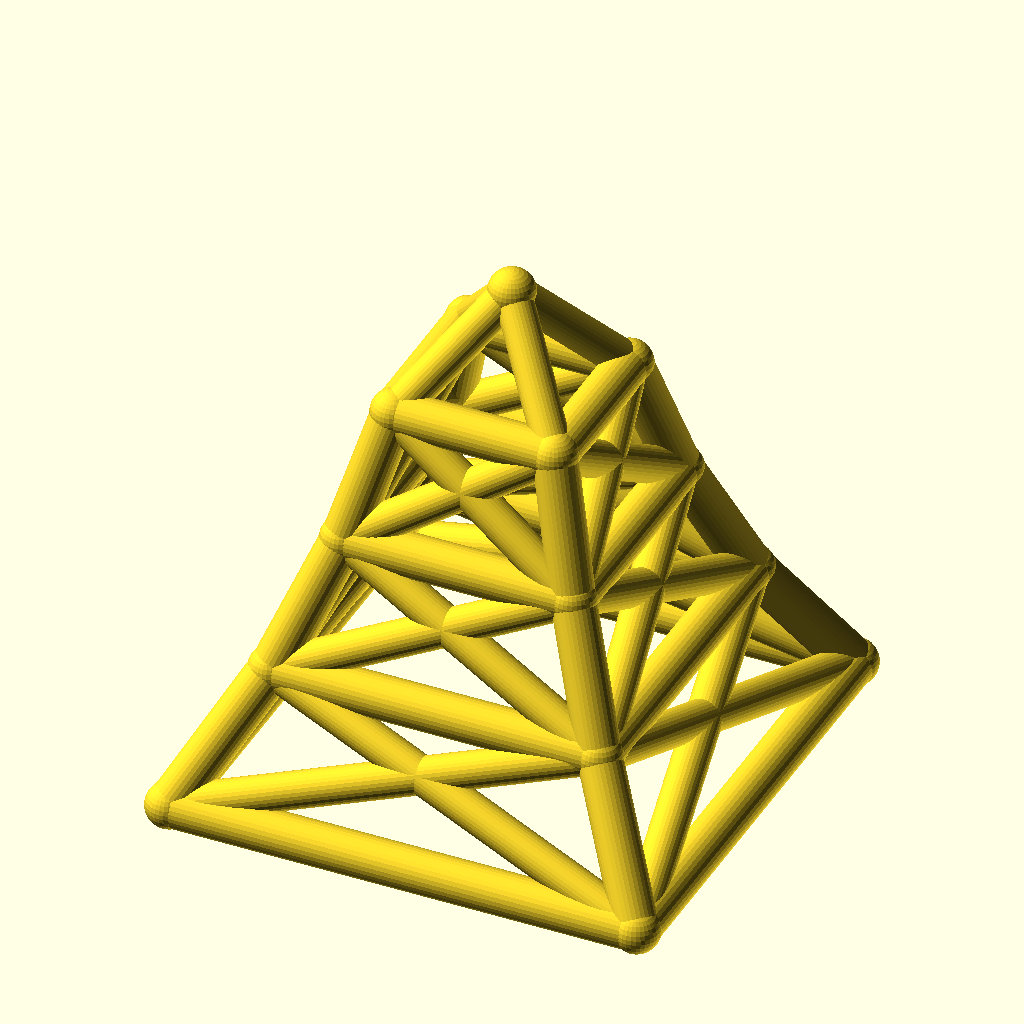
Cell 1: rendered with the file's own defaults.
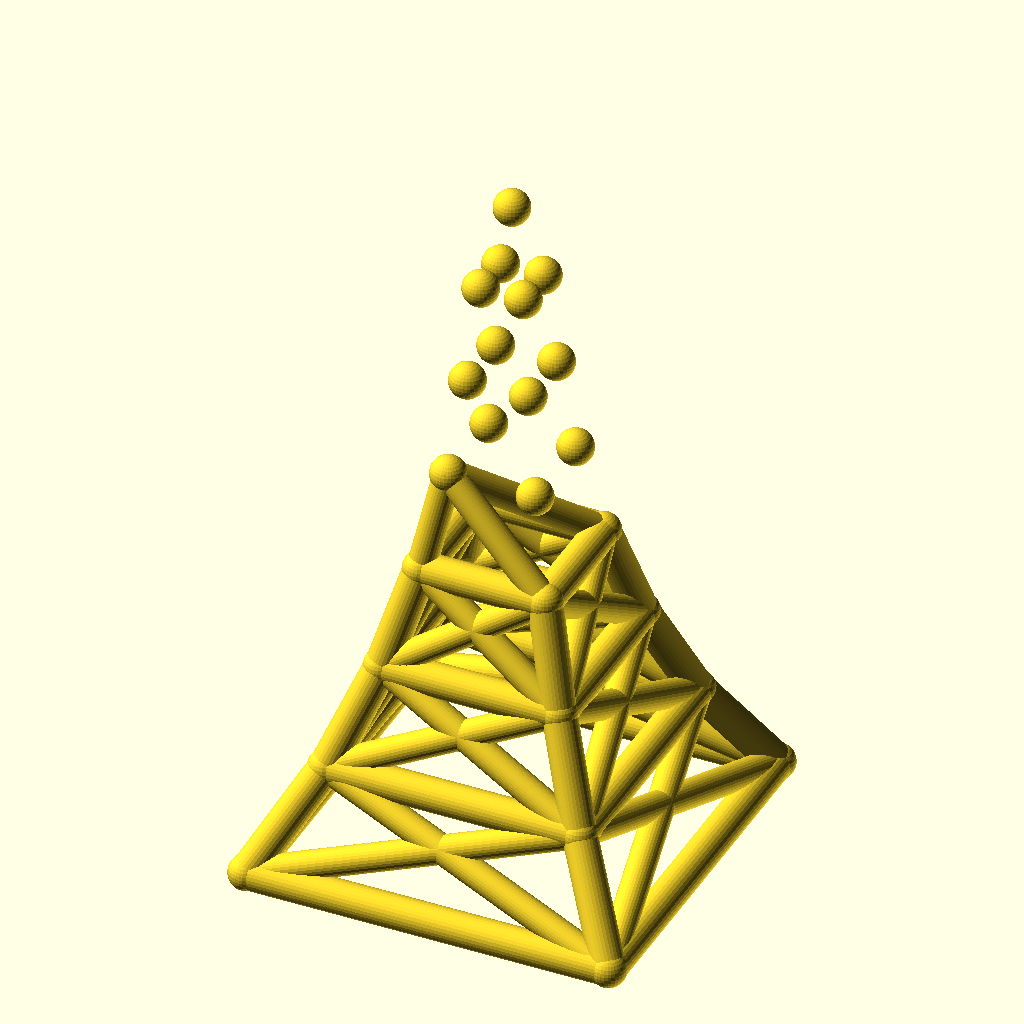
Cell 2: levels = 6 (everything else at default).
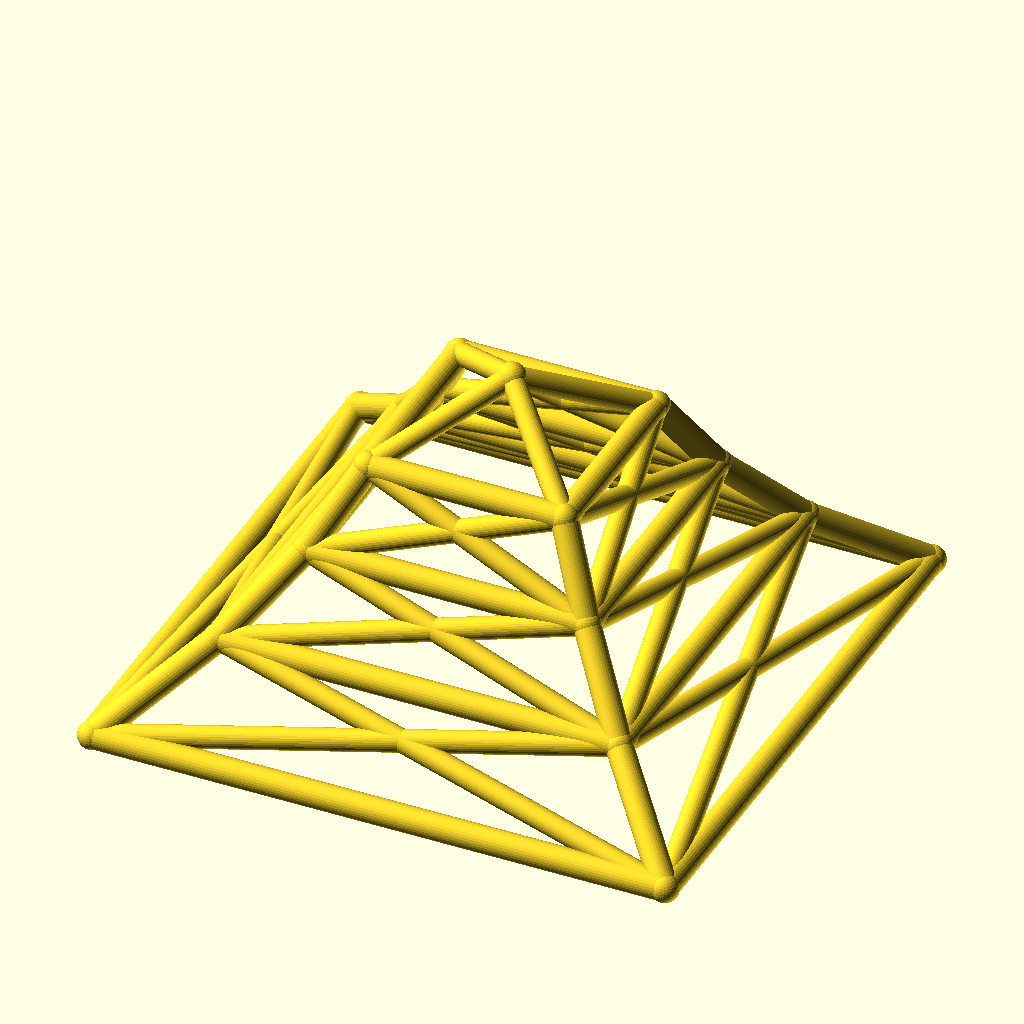
Cell 3: base_w = 220 (everything else at default).
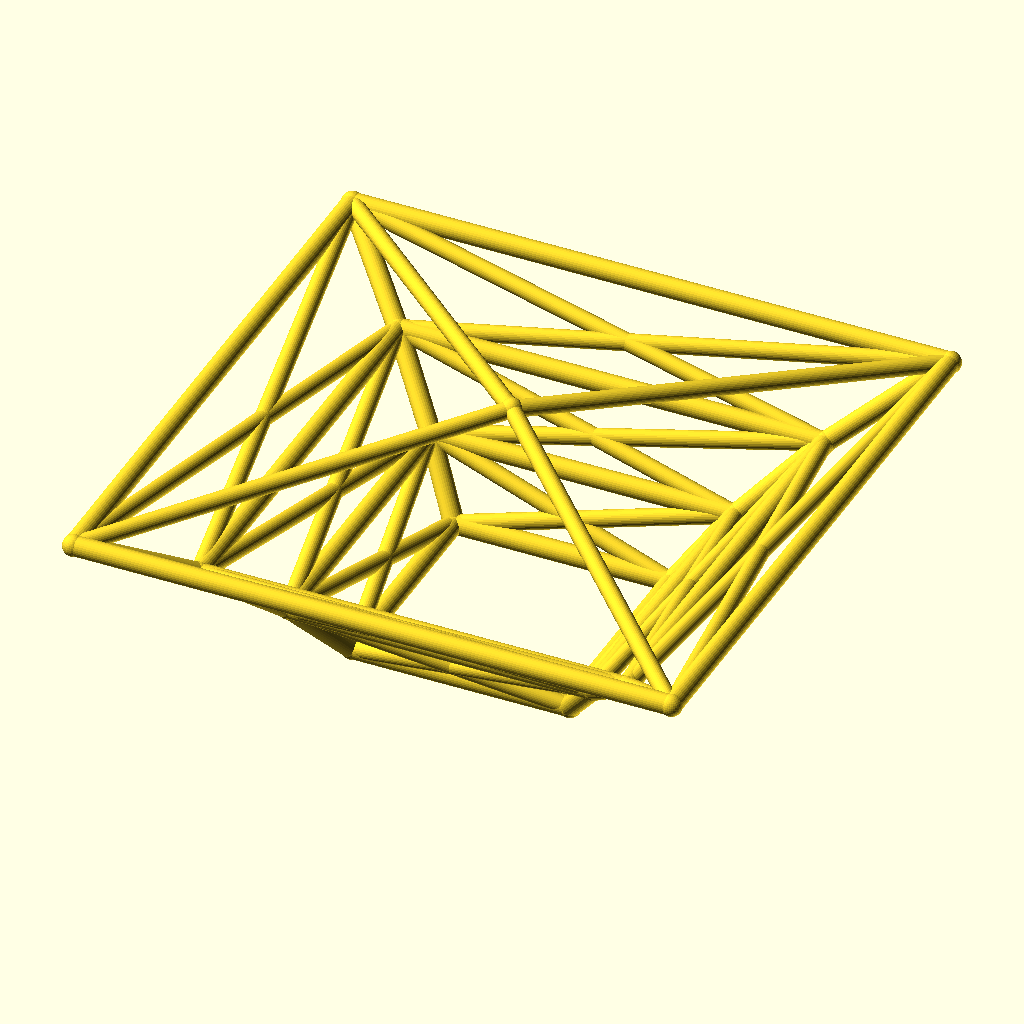
Cell 4: the same model with taper = 1.4.
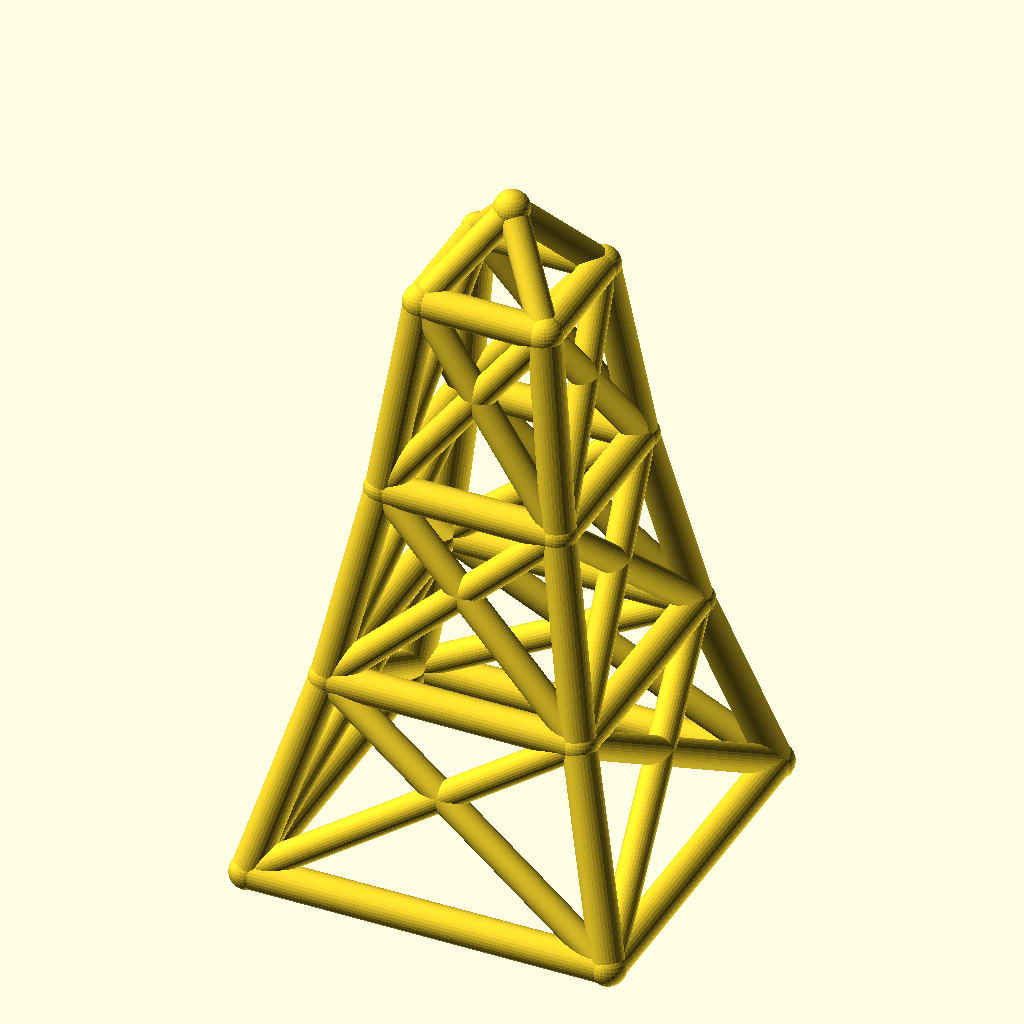
Cell 5: level_h = 60 (everything else at default).
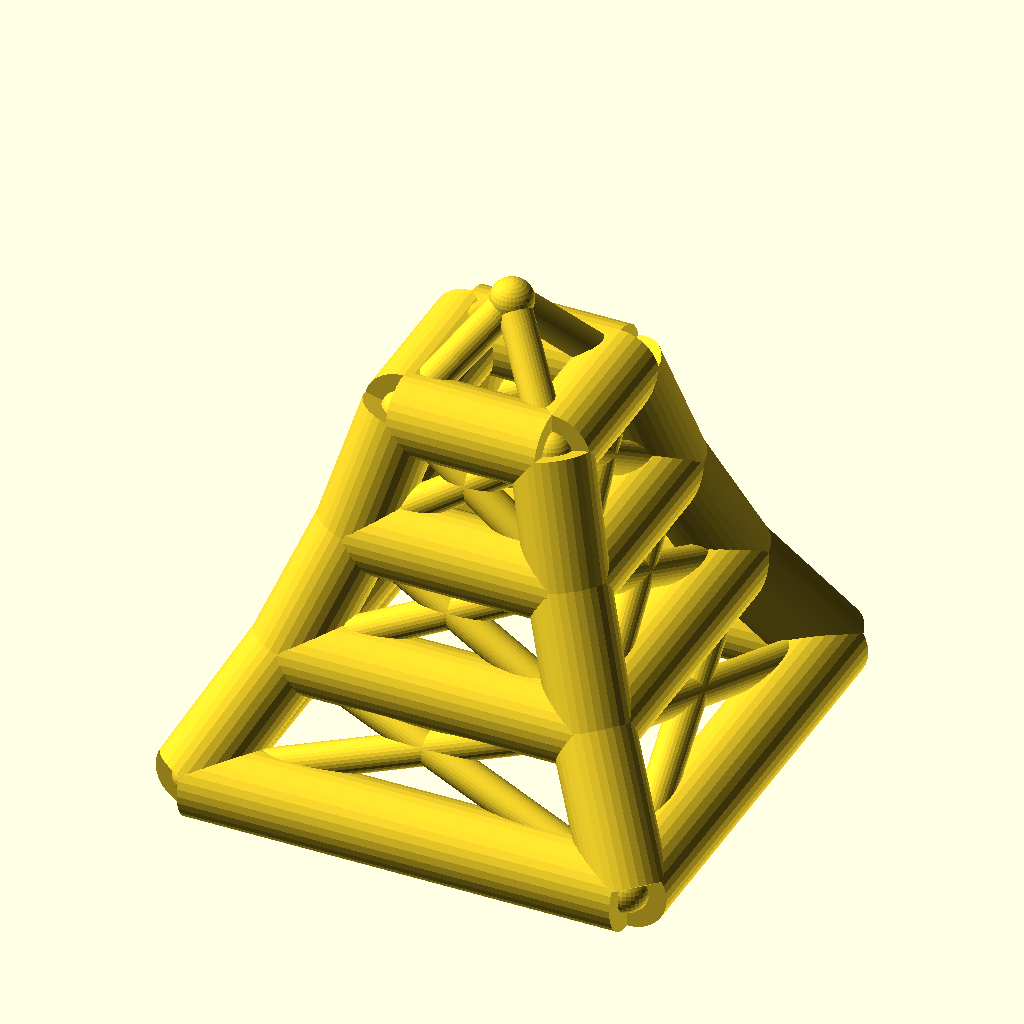
Cell 6: the same model with leg_r = 10.
All cells are drawn from the same view direction (rotation 55°, 0°, 25°, orthographic, colour scheme Cornfield), but the view is re-fitted for each cell, so position and scale can differ between cells as well as the parameter.
OpenSCAD source file optional_data/data/wire2/masttowers/scene_0095.scad:
$fn = 32;

// ----------------------------------------------------------------------
// Tapered four-leg tower: 3 levels, base 110 mm, taper 0.7 per level
// ----------------------------------------------------------------------

// --- parameters (mm) ---
levels = 3;               // number of tower levels
base_w = 110;             // bottom ring width (X and Y)
taper = 0.7;              // ring width multiplier per level
level_h = 30;             // height of one level
leg_r = 5;                // leg / ring member radius
brace_r = 4.2;            // diagonal brace radius
joint_r = 5.4;            // joint ball radius
crown_h = 25;             // crown mast height above the top ring

bbox_x = base_w + 2 * joint_r;  // overall X, joints included
bbox_y = base_w + 2 * joint_r;  // overall Y, joints included
bbox_z = levels * level_h + crown_h + 2 * joint_r;  // overall Z, joints included
leg_d = 2 * leg_r;  // leg / ring stock diameter
brace_d = 2 * brace_r;  // brace stock diameter
joint_d = 2 * joint_r;  // joint ball diameter
top_w = base_w * pow(taper, levels);  // width of the top ring
nodes = concat([for (lvl = [0 : levels], sx = [-1, 1], sy = [-1, 1]) [sx * base_w * pow(taper, lvl) / 2, sy * base_w * pow(taper, lvl) / 2, lvl * level_h]], [[0, 0, levels * level_h + crown_h]]);

module member(a, b, r) {
  /* round stock from joint a to joint b, ends buried in the joint balls */
  d = b - a;
  length = norm(d);
  translate(a) rotate([0, acos(d[2] / length), atan2(d[1], d[0])])
    cylinder(h = length, r = r);
}

module joint(p, r) {
  /* ball at the joint centre, fatter than every member meeting there */
  translate(p) sphere(r = r);
}

/* members - each call is one graph edge */
member(nodes[0], nodes[4], leg_r);
member(nodes[1], nodes[5], leg_r);
member(nodes[2], nodes[6], leg_r);
member(nodes[3], nodes[7], leg_r);
member(nodes[4], nodes[8], leg_r);
member(nodes[5], nodes[9], leg_r);
member(nodes[6], nodes[10], leg_r);
member(nodes[7], nodes[11], leg_r);
member(nodes[8], nodes[12], leg_r);
member(nodes[9], nodes[13], leg_r);
member(nodes[10], nodes[14], leg_r);
member(nodes[11], nodes[15], leg_r);
member(nodes[0], nodes[1], leg_r);
member(nodes[2], nodes[3], leg_r);
member(nodes[0], nodes[2], leg_r);
member(nodes[1], nodes[3], leg_r);
member(nodes[4], nodes[5], leg_r);
member(nodes[6], nodes[7], leg_r);
member(nodes[4], nodes[6], leg_r);
member(nodes[5], nodes[7], leg_r);
member(nodes[8], nodes[9], leg_r);
member(nodes[10], nodes[11], leg_r);
member(nodes[8], nodes[10], leg_r);
member(nodes[9], nodes[11], leg_r);
member(nodes[12], nodes[13], leg_r);
member(nodes[14], nodes[15], leg_r);
member(nodes[12], nodes[14], leg_r);
member(nodes[13], nodes[15], leg_r);
member(nodes[0], nodes[5], brace_r);
member(nodes[1], nodes[4], brace_r);
member(nodes[2], nodes[7], brace_r);
member(nodes[3], nodes[6], brace_r);
member(nodes[0], nodes[6], brace_r);
member(nodes[2], nodes[4], brace_r);
member(nodes[1], nodes[7], brace_r);
member(nodes[3], nodes[5], brace_r);
member(nodes[4], nodes[9], brace_r);
member(nodes[5], nodes[8], brace_r);
member(nodes[6], nodes[11], brace_r);
member(nodes[7], nodes[10], brace_r);
member(nodes[4], nodes[10], brace_r);
member(nodes[6], nodes[8], brace_r);
member(nodes[5], nodes[11], brace_r);
member(nodes[7], nodes[9], brace_r);
member(nodes[8], nodes[13], brace_r);
member(nodes[9], nodes[12], brace_r);
member(nodes[10], nodes[15], brace_r);
member(nodes[11], nodes[14], brace_r);
member(nodes[8], nodes[14], brace_r);
member(nodes[10], nodes[12], brace_r);
member(nodes[9], nodes[15], brace_r);
member(nodes[11], nodes[13], brace_r);
member(nodes[12], nodes[16], brace_r);
member(nodes[13], nodes[16], brace_r);
member(nodes[14], nodes[16], brace_r);
member(nodes[15], nodes[16], brace_r);

/* joint balls */
for (p = nodes) joint(p, joint_r);
Parameter table extracted from the source (name, type, default, range or options):
levels: number, default 3
base_w: number, default 110
taper: number, default 0.7
level_h: number, default 30
leg_r: number, default 5
brace_r: number, default 4.2
joint_r: number, default 5.4
crown_h: number, default 25
